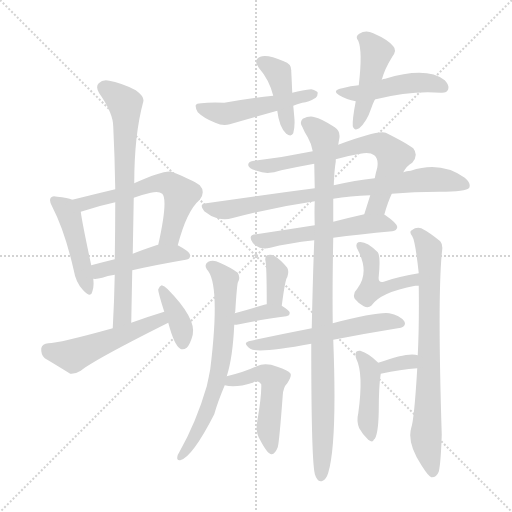
t = 0.00 s
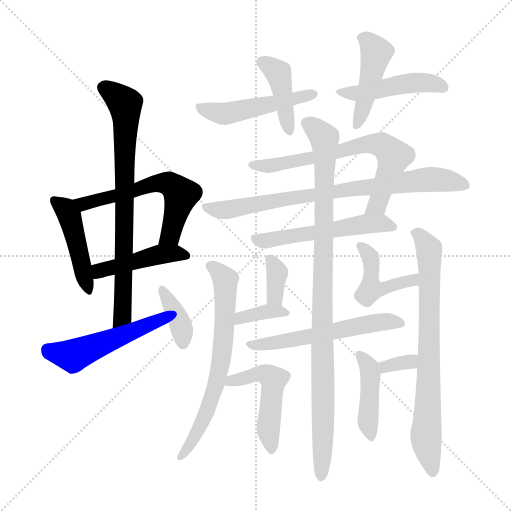
t = 3.14 s
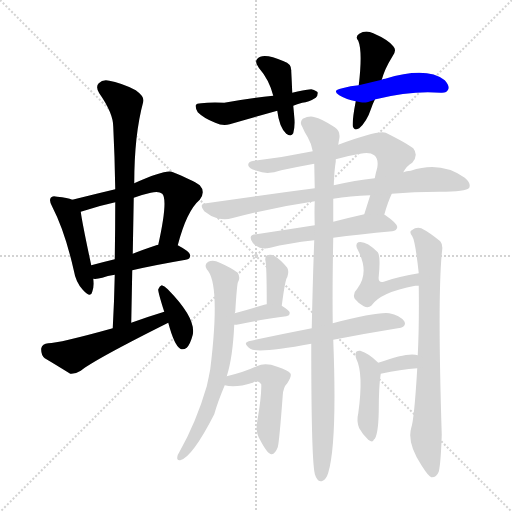
t = 6.29 s
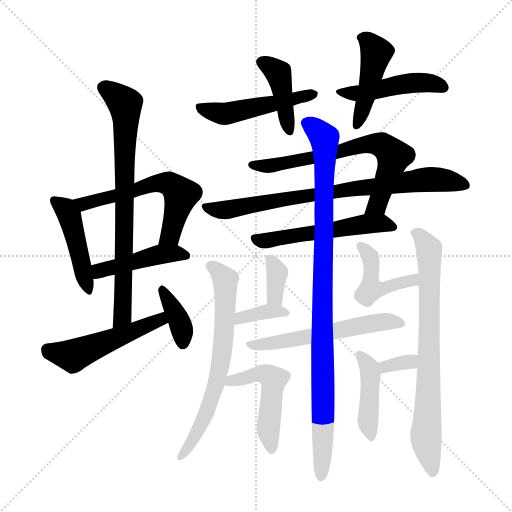
t = 9.43 s
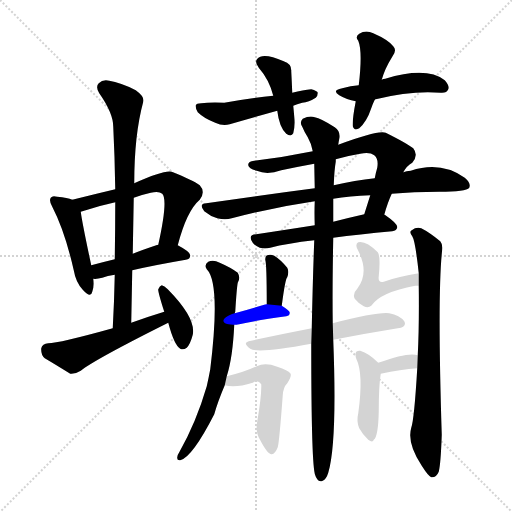
t = 12.57 s
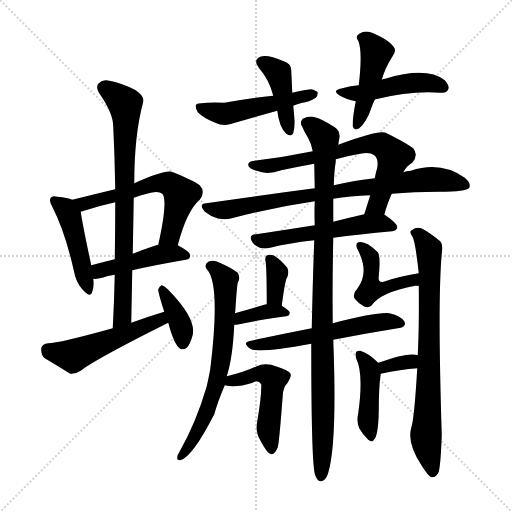
t = 15.71 s

The animated SVG that drew these frames (rendered in a browser with its animation timeline set to each time). Animation: 23 CSS @keyframes rules; one cycle of 15.71 s.

<svg version="1.1" viewBox="0 0 1024 1024" xmlns="http://www.w3.org/2000/svg">
  <g stroke="lightgray" stroke-dasharray="1,1" stroke-width="1" transform="scale(4, 4)">
    <line x1="0" y1="0" x2="256" y2="256"></line>
    <line x1="256" y1="0" x2="0" y2="256"></line>
    <line x1="128" y1="0" x2="128" y2="256"></line>
    <line x1="0" y1="128" x2="256" y2="128"></line>
  </g>
<g transform="scale(1, -1) translate(0, -900)">
   <style type="text/css">
    @keyframes keyframes0 {
      from {
       stroke: blue;
       stroke-dashoffset: 453;
       stroke-width: 128;
       }
       60% {
       animation-timing-function: step-end;
       stroke: blue;
       stroke-dashoffset: 0;
       stroke-width: 128;
       }
       to {
       stroke: black;
       stroke-width: 1024;
       }
       }
       #make-me-a-hanzi-animation-0 {
         animation: keyframes0 0.618652s both;
         animation-delay: 0.000000s;
         animation-timing-function: linear;
       }
    @keyframes keyframes1 {
      from {
       stroke: blue;
       stroke-dashoffset: 581;
       stroke-width: 128;
       }
       65% {
       animation-timing-function: step-end;
       stroke: blue;
       stroke-dashoffset: 0;
       stroke-width: 128;
       }
       to {
       stroke: black;
       stroke-width: 1024;
       }
       }
       #make-me-a-hanzi-animation-1 {
         animation: keyframes1 0.722819s both;
         animation-delay: 0.618652s;
         animation-timing-function: linear;
       }
    @keyframes keyframes2 {
      from {
       stroke: blue;
       stroke-dashoffset: 447;
       stroke-width: 128;
       }
       59% {
       animation-timing-function: step-end;
       stroke: blue;
       stroke-dashoffset: 0;
       stroke-width: 128;
       }
       to {
       stroke: black;
       stroke-width: 1024;
       }
       }
       #make-me-a-hanzi-animation-2 {
         animation: keyframes2 0.613770s both;
         animation-delay: 1.341471s;
         animation-timing-function: linear;
       }
    @keyframes keyframes3 {
      from {
       stroke: blue;
       stroke-dashoffset: 753;
       stroke-width: 128;
       }
       71% {
       animation-timing-function: step-end;
       stroke: blue;
       stroke-dashoffset: 0;
       stroke-width: 128;
       }
       to {
       stroke: black;
       stroke-width: 1024;
       }
       }
       #make-me-a-hanzi-animation-3 {
         animation: keyframes3 0.862793s both;
         animation-delay: 1.955241s;
         animation-timing-function: linear;
       }
    @keyframes keyframes4 {
      from {
       stroke: blue;
       stroke-dashoffset: 506;
       stroke-width: 128;
       }
       62% {
       animation-timing-function: step-end;
       stroke: blue;
       stroke-dashoffset: 0;
       stroke-width: 128;
       }
       to {
       stroke: black;
       stroke-width: 1024;
       }
       }
       #make-me-a-hanzi-animation-4 {
         animation: keyframes4 0.661784s both;
         animation-delay: 2.818034s;
         animation-timing-function: linear;
       }
    @keyframes keyframes5 {
      from {
       stroke: blue;
       stroke-dashoffset: 371;
       stroke-width: 128;
       }
       55% {
       animation-timing-function: step-end;
       stroke: blue;
       stroke-dashoffset: 0;
       stroke-width: 128;
       }
       to {
       stroke: black;
       stroke-width: 1024;
       }
       }
       #make-me-a-hanzi-animation-5 {
         animation: keyframes5 0.551921s both;
         animation-delay: 3.479818s;
         animation-timing-function: linear;
       }
    @keyframes keyframes6 {
      from {
       stroke: blue;
       stroke-dashoffset: 410;
       stroke-width: 128;
       }
       57% {
       animation-timing-function: step-end;
       stroke: blue;
       stroke-dashoffset: 0;
       stroke-width: 128;
       }
       to {
       stroke: black;
       stroke-width: 1024;
       }
       }
       #make-me-a-hanzi-animation-6 {
         animation: keyframes6 0.583659s both;
         animation-delay: 4.031738s;
         animation-timing-function: linear;
       }
    @keyframes keyframes7 {
      from {
       stroke: blue;
       stroke-dashoffset: 489;
       stroke-width: 128;
       }
       61% {
       animation-timing-function: step-end;
       stroke: blue;
       stroke-dashoffset: 0;
       stroke-width: 128;
       }
       to {
       stroke: black;
       stroke-width: 1024;
       }
       }
       #make-me-a-hanzi-animation-7 {
         animation: keyframes7 0.647949s both;
         animation-delay: 4.615397s;
         animation-timing-function: linear;
       }
    @keyframes keyframes8 {
      from {
       stroke: blue;
       stroke-dashoffset: 442;
       stroke-width: 128;
       }
       59% {
       animation-timing-function: step-end;
       stroke: blue;
       stroke-dashoffset: 0;
       stroke-width: 128;
       }
       to {
       stroke: black;
       stroke-width: 1024;
       }
       }
       #make-me-a-hanzi-animation-8 {
         animation: keyframes8 0.609701s both;
         animation-delay: 5.263346s;
         animation-timing-function: linear;
       }
    @keyframes keyframes9 {
      from {
       stroke: blue;
       stroke-dashoffset: 458;
       stroke-width: 128;
       }
       60% {
       animation-timing-function: step-end;
       stroke: blue;
       stroke-dashoffset: 0;
       stroke-width: 128;
       }
       to {
       stroke: black;
       stroke-width: 1024;
       }
       }
       #make-me-a-hanzi-animation-9 {
         animation: keyframes9 0.622721s both;
         animation-delay: 5.873047s;
         animation-timing-function: linear;
       }
    @keyframes keyframes10 {
      from {
       stroke: blue;
       stroke-dashoffset: 679;
       stroke-width: 128;
       }
       69% {
       animation-timing-function: step-end;
       stroke: blue;
       stroke-dashoffset: 0;
       stroke-width: 128;
       }
       to {
       stroke: black;
       stroke-width: 1024;
       }
       }
       #make-me-a-hanzi-animation-10 {
         animation: keyframes10 0.802572s both;
         animation-delay: 6.495768s;
         animation-timing-function: linear;
       }
    @keyframes keyframes11 {
      from {
       stroke: blue;
       stroke-dashoffset: 783;
       stroke-width: 128;
       }
       72% {
       animation-timing-function: step-end;
       stroke: blue;
       stroke-dashoffset: 0;
       stroke-width: 128;
       }
       to {
       stroke: black;
       stroke-width: 1024;
       }
       }
       #make-me-a-hanzi-animation-11 {
         animation: keyframes11 0.887207s both;
         animation-delay: 7.298340s;
         animation-timing-function: linear;
       }
    @keyframes keyframes12 {
      from {
       stroke: blue;
       stroke-dashoffset: 537;
       stroke-width: 128;
       }
       64% {
       animation-timing-function: step-end;
       stroke: blue;
       stroke-dashoffset: 0;
       stroke-width: 128;
       }
       to {
       stroke: black;
       stroke-width: 1024;
       }
       }
       #make-me-a-hanzi-animation-12 {
         animation: keyframes12 0.687012s both;
         animation-delay: 8.185547s;
         animation-timing-function: linear;
       }
    @keyframes keyframes13 {
      from {
       stroke: blue;
       stroke-dashoffset: 977;
       stroke-width: 128;
       }
       76% {
       animation-timing-function: step-end;
       stroke: blue;
       stroke-dashoffset: 0;
       stroke-width: 128;
       }
       to {
       stroke: black;
       stroke-width: 1024;
       }
       }
       #make-me-a-hanzi-animation-13 {
         animation: keyframes13 1.045085s both;
         animation-delay: 8.872559s;
         animation-timing-function: linear;
       }
    @keyframes keyframes14 {
      from {
       stroke: blue;
       stroke-dashoffset: 667;
       stroke-width: 128;
       }
       68% {
       animation-timing-function: step-end;
       stroke: blue;
       stroke-dashoffset: 0;
       stroke-width: 128;
       }
       to {
       stroke: black;
       stroke-width: 1024;
       }
       }
       #make-me-a-hanzi-animation-14 {
         animation: keyframes14 0.792806s both;
         animation-delay: 9.917643s;
         animation-timing-function: linear;
       }
    @keyframes keyframes15 {
      from {
       stroke: blue;
       stroke-dashoffset: 746;
       stroke-width: 128;
       }
       71% {
       animation-timing-function: step-end;
       stroke: blue;
       stroke-dashoffset: 0;
       stroke-width: 128;
       }
       to {
       stroke: black;
       stroke-width: 1024;
       }
       }
       #make-me-a-hanzi-animation-15 {
         animation: keyframes15 0.857096s both;
         animation-delay: 10.710449s;
         animation-timing-function: linear;
       }
    @keyframes keyframes16 {
      from {
       stroke: blue;
       stroke-dashoffset: 343;
       stroke-width: 128;
       }
       53% {
       animation-timing-function: step-end;
       stroke: blue;
       stroke-dashoffset: 0;
       stroke-width: 128;
       }
       to {
       stroke: black;
       stroke-width: 1024;
       }
       }
       #make-me-a-hanzi-animation-16 {
         animation: keyframes16 0.529134s both;
         animation-delay: 11.567546s;
         animation-timing-function: linear;
       }
    @keyframes keyframes17 {
      from {
       stroke: blue;
       stroke-dashoffset: 360;
       stroke-width: 128;
       }
       54% {
       animation-timing-function: step-end;
       stroke: blue;
       stroke-dashoffset: 0;
       stroke-width: 128;
       }
       to {
       stroke: black;
       stroke-width: 1024;
       }
       }
       #make-me-a-hanzi-animation-17 {
         animation: keyframes17 0.542969s both;
         animation-delay: 12.096680s;
         animation-timing-function: linear;
       }
    @keyframes keyframes18 {
      from {
       stroke: blue;
       stroke-dashoffset: 438;
       stroke-width: 128;
       }
       59% {
       animation-timing-function: step-end;
       stroke: blue;
       stroke-dashoffset: 0;
       stroke-width: 128;
       }
       to {
       stroke: black;
       stroke-width: 1024;
       }
       }
       #make-me-a-hanzi-animation-18 {
         animation: keyframes18 0.606445s both;
         animation-delay: 12.639648s;
         animation-timing-function: linear;
       }
    @keyframes keyframes19 {
      from {
       stroke: blue;
       stroke-dashoffset: 554;
       stroke-width: 128;
       }
       64% {
       animation-timing-function: step-end;
       stroke: blue;
       stroke-dashoffset: 0;
       stroke-width: 128;
       }
       to {
       stroke: black;
       stroke-width: 1024;
       }
       }
       #make-me-a-hanzi-animation-19 {
         animation: keyframes19 0.700846s both;
         animation-delay: 13.246094s;
         animation-timing-function: linear;
       }
    @keyframes keyframes20 {
      from {
       stroke: blue;
       stroke-dashoffset: 497;
       stroke-width: 128;
       }
       62% {
       animation-timing-function: step-end;
       stroke: blue;
       stroke-dashoffset: 0;
       stroke-width: 128;
       }
       to {
       stroke: black;
       stroke-width: 1024;
       }
       }
       #make-me-a-hanzi-animation-20 {
         animation: keyframes20 0.654460s both;
         animation-delay: 13.946940s;
         animation-timing-function: linear;
       }
    @keyframes keyframes21 {
      from {
       stroke: blue;
       stroke-dashoffset: 327;
       stroke-width: 128;
       }
       52% {
       animation-timing-function: step-end;
       stroke: blue;
       stroke-dashoffset: 0;
       stroke-width: 128;
       }
       to {
       stroke: black;
       stroke-width: 1024;
       }
       }
       #make-me-a-hanzi-animation-21 {
         animation: keyframes21 0.516113s both;
         animation-delay: 14.601400s;
         animation-timing-function: linear;
       }
    @keyframes keyframes22 {
      from {
       stroke: blue;
       stroke-dashoffset: 425;
       stroke-width: 128;
       }
       58% {
       animation-timing-function: step-end;
       stroke: blue;
       stroke-dashoffset: 0;
       stroke-width: 128;
       }
       to {
       stroke: black;
       stroke-width: 1024;
       }
       }
       #make-me-a-hanzi-animation-22 {
         animation: keyframes22 0.595866s both;
         animation-delay: 15.117513s;
         animation-timing-function: linear;
       }
</style>
<path d="M 144.5 500.5 Q 135.5 504.5 114.5 506.5 Q 104.5 509.5 101.5 504.5 Q 97.5 498.5 104.5 486.5 Q 129.5 438.5 147.5 359.5 Q 151.5 335.5 165.5 320.5 Q 181.5 302.5 184.5 316.5 Q 188.5 326.5 186.5 342.5 L 182.5 369.5 Q 164.5 453.5 161.5 476.5 C 158.5 495.5 158.5 495.5 144.5 500.5 Z" fill="lightgray"></path> 
<path d="M 355.5 409.5 Q 373.5 478.5 399.5 500.5 Q 411.5 516.5 399.5 529.5 Q 386.5 539.5 343.5 556.5 Q 328.5 560.5 268.5 533.5 L 230.5 521.5 Q 188.5 511.5 144.5 500.5 C 115.5 493.5 132.5 467.5 161.5 476.5 Q 197.5 488.5 230.5 495.5 L 267.5 504.5 Q 283.5 510.5 301.5 514.5 Q 317.5 518.5 324.5 512.5 Q 336.5 500.5 316.5 410.5 C 310.5 381.5 347.5 380.5 355.5 409.5 Z" fill="lightgray"></path> 
<path d="M 264.5 359.5 Q 307.5 369.5 371.5 380.5 Q 380.5 381.5 380.5 389.5 Q 380.5 396.5 355.5 409.5 L 316.5 410.5 Q 313.5 410.5 312.5 409.5 Q 285.5 400.5 265.5 392.5 L 229.5 381.5 Q 204.5 375.5 182.5 369.5 C 153.5 361.5 156.5 343.5 186.5 342.5 Q 193.5 341.5 204.5 344.5 Q 214.5 348.5 229.5 350.5 L 264.5 359.5 Z" fill="lightgray"></path> 
<path d="M 262.5 254.5 Q 263.5 308.5 264.5 359.5 L 265.5 392.5 Q 266.5 449.5 267.5 504.5 L 268.5 533.5 Q 268.5 630.5 286.5 696.5 Q 289.5 706.5 271.5 719.5 Q 240.5 735.5 218.5 738.5 Q 205.5 741.5 197.5 733.5 Q 190.5 726.5 198.5 713.5 Q 226.5 673.5 226.5 646.5 Q 229.5 586.5 230.5 521.5 L 230.5 495.5 Q 230.5 440.5 229.5 381.5 L 229.5 350.5 Q 228.5 298.5 225.5 243.5 C 223.5 213.5 261.5 224.5 262.5 254.5 Z" fill="lightgray"></path> 
<path d="M 328.5 276.5 Q 295.5 266.5 262.5 254.5 L 225.5 243.5 Q 117.5 213.5 96.5 213.5 Q 84.5 212.5 82.5 203.5 Q 81.5 190.5 89.5 183.5 Q 111.5 170.5 140.5 152.5 Q 150.5 151.5 161.5 158.5 Q 188.5 180.5 336.5 254.5 C 363.5 267.5 357.5 285.5 328.5 276.5 Z" fill="lightgray"></path> 
<path d="M 336.5 254.5 Q 348.5 209.5 360.5 202.5 Q 366.5 199.5 373.5 204.5 Q 380.5 211.5 385.5 230.5 Q 392.5 263.5 335.5 321.5 Q 328.5 328.5 323.5 329.5 Q 319.5 328.5 316.5 321.5 Q 315.5 317.5 328.5 276.5 L 336.5 254.5 Z" fill="lightgray"></path> 
<path d="M 584.5 714.5 Q 583.5 738.5 582.5 757.5 Q 583.5 772.5 567.5 777.5 Q 533.5 792.5 520.5 786.5 Q 505.5 779.5 517.5 764.5 Q 538.5 740.5 546.5 708.5 L 554.5 678.5 Q 558.5 645.5 572.5 632.5 Q 582.5 625.5 586.5 633.5 Q 590.5 648.5 588.5 666.5 Q 587.5 678.5 586.5 688.5 L 584.5 714.5 Z" fill="lightgray"></path> 
<path d="M 586.5 688.5 Q 593.5 691.5 604.5 694.5 Q 617.5 695.5 631.5 704.5 Q 635.5 708.5 635.5 714.5 Q 634.5 718.5 622.5 721.5 Q 606.5 720.5 584.5 714.5 L 546.5 708.5 Q 503.5 704.5 448.5 694.5 Q 418.5 695.5 402.5 693.5 Q 392.5 693.5 391.5 689.5 Q 390.5 683.5 395.5 675.5 Q 407.5 663.5 430.5 654.5 Q 445.5 647.5 459.5 651.5 Q 504.5 664.5 554.5 678.5 L 586.5 688.5 Z" fill="lightgray"></path> 
<path d="M 763.5 740.5 Q 769.5 762.5 784.5 786.5 Q 794.5 799.5 786.5 807.5 Q 776.5 820.5 746.5 833.5 Q 731.5 840.5 718.5 832.5 Q 709.5 826.5 716.5 818.5 Q 725.5 797.5 717.5 729.5 L 711.5 697.5 Q 704.5 661.5 705.5 647.5 Q 708.5 637.5 718.5 643.5 Q 733.5 656.5 742.5 683.5 Q 745.5 692.5 749.5 700.5 L 763.5 740.5 Z" fill="lightgray"></path> 
<path d="M 749.5 700.5 Q 748.5 701.5 751.5 701.5 Q 823.5 719.5 881.5 714.5 Q 893.5 713.5 896.5 721.5 Q 899.5 728.5 889.5 739.5 Q 853.5 767.5 770.5 742.5 Q 766.5 742.5 763.5 740.5 L 717.5 729.5 Q 701.5 728.5 684.5 723.5 Q 662.5 719.5 678.5 709.5 Q 693.5 700.5 711.5 697.5 C 729.5 693.5 729.5 693.5 749.5 700.5 Z" fill="lightgray"></path> 
<path d="M 768.5 470.5 Q 775.5 495.5 783.5 512.5 L 806.5 555.5 Q 813.5 568.5 824.5 574.5 Q 837.5 589.5 826.5 603.5 Q 813.5 613.5 771.5 634.5 Q 756.5 640.5 676.5 610.5 L 625.5 597.5 Q 567.5 585.5 508.5 578.5 Q 495.5 577.5 496.5 569.5 Q 497.5 562.5 513.5 558.5 Q 534.5 549.5 562.5 559.5 Q 595.5 566.5 628.5 572.5 L 671.5 581.5 Q 695.5 588.5 720.5 592.5 Q 739.5 596.5 748.5 589.5 Q 757.5 582.5 754.5 564.5 Q 751.5 554.5 749.5 543.5 L 740.5 509.5 L 728.5 471.5 C 719.5 442.5 759.5 441.5 768.5 470.5 Z" fill="lightgray"></path> 
<path d="M 783.5 512.5 Q 826.5 516.5 878.5 516.5 Q 932.5 516.5 938.5 524.5 Q 942.5 533.5 929.5 544.5 Q 881.5 578.5 821.5 558.5 Q 812.5 558.5 806.5 555.5 L 749.5 543.5 Q 710.5 539.5 667.5 529.5 L 629.5 523.5 Q 529.5 510.5 412.5 493.5 Q 396.5 492.5 408.5 477.5 Q 420.5 467.5 434.5 463.5 Q 450.5 459.5 463.5 463.5 Q 541.5 484.5 629.5 497.5 L 666.5 502.5 Q 699.5 508.5 740.5 509.5 L 783.5 512.5 Z" fill="lightgray"></path> 
<path d="M 666.5 424.5 Q 717.5 431.5 784.5 437.5 Q 793.5 438.5 794.5 445.5 Q 795.5 452.5 769.5 470.5 L 768.5 470.5 L 728.5 471.5 Q 697.5 464.5 666.5 456.5 L 629.5 449.5 Q 565.5 439.5 512.5 431.5 Q 494.5 430.5 505.5 414.5 Q 511.5 407.5 519.5 404.5 Q 529.5 401.5 540.5 404.5 Q 574.5 413.5 628.5 419.5 L 666.5 424.5 Z" fill="lightgray"></path> 
<path d="M 665.5 253.5 Q 664.5 320.5 666.5 424.5 L 666.5 456.5 Q 666.5 478.5 666.5 502.5 L 667.5 529.5 Q 668.5 559.5 671.5 576.5 Q 671.5 579.5 671.5 581.5 L 676.5 610.5 Q 677.5 617.5 678.5 622.5 Q 681.5 637.5 669.5 645.5 Q 641.5 663.5 629.5 665.5 Q 619.5 669.5 605.5 662.5 Q 598.5 655.5 604.5 646.5 Q 608.5 636.5 615.5 625.5 Q 622.5 613.5 625.5 597.5 L 628.5 572.5 Q 628.5 571.5 629.5 523.5 L 629.5 497.5 Q 628.5 475.5 629.5 449.5 L 628.5 419.5 Q 625.5 340.5 623.5 243.5 L 622.5 212.5 Q 622.5 -33.5 630.5 -50.5 Q 631.5 -54.5 634.5 -58.5 Q 638.5 -64.5 645.5 -61.5 Q 652.5 -58.5 656.5 -45.5 Q 674.5 14.5 666.5 220.5 L 665.5 253.5 Z" fill="lightgray"></path> 
<path d="M 453.5 147.5 Q 465.5 184.5 468.5 250.5 L 469.5 273.5 Q 469.5 274.5 470.5 276.5 Q 473.5 325.5 475.5 334.5 Q 481.5 344.5 475.5 354.5 Q 462.5 364.5 439.5 374.5 Q 426.5 381.5 416.5 376.5 Q 407.5 370.5 413.5 361.5 Q 441.5 333.5 420.5 161.5 Q 417.5 145.5 413.5 127.5 Q 392.5 55.5 358.5 -4.5 Q 355.5 -8.5 354.5 -14.5 Q 353.5 -21.5 360.5 -20.5 Q 384.5 -14.5 428.5 71.5 Q 435.5 96.5 449.5 129.5 L 453.5 147.5 Z" fill="lightgray"></path> 
<path d="M 834.5 163.5 Q 828.5 61.5 822.5 44.5 Q 813.5 13.5 843.5 -31.5 L 845.5 -34.5 Q 855.5 -50.5 862.5 -54.5 Q 872.5 -55.5 877.5 -43.5 Q 881.5 -27.5 883.5 30.5 Q 874.5 315.5 884.5 401.5 Q 885.5 411.5 880.5 417.5 Q 858.5 435.5 842.5 443.5 Q 832.5 446.5 823.5 439.5 Q 817.5 436.5 824.5 427.5 Q 830.5 418.5 837.5 353.5 L 837.5 328.5 Q 838.5 247.5 835.5 189.5 L 834.5 163.5 Z" fill="lightgray"></path> 
<path d="M 563.5 288.5 Q 570.5 342.5 574.5 345.5 Q 578.5 357.5 574.5 364.5 Q 561.5 380.5 548.5 388.5 Q 541.5 391.5 534.5 389.5 Q 530.5 388.5 530.5 380.5 Q 533.5 371.5 533.5 291.5 C 533.5 261.5 559.5 258.5 563.5 288.5 Z" fill="lightgray"></path> 
<path d="M 468.5 250.5 Q 472.5 250.5 478.5 251.5 Q 508.5 258.5 572.5 267.5 Q 579.5 268.5 579.5 274.5 Q 579.5 278.5 563.5 288.5 L 533.5 291.5 Q 529.5 291.5 528.5 290.5 Q 495.5 280.5 469.5 273.5 C 440.5 265.5 438.5 249.5 468.5 250.5 Z" fill="lightgray"></path> 
<path d="M 837.5 353.5 Q 797.5 347.5 767.5 336.5 Q 755.5 333.5 757.5 347.5 Q 761.5 387.5 755.5 395.5 Q 731.5 419.5 716.5 415.5 Q 709.5 411.5 715.5 400.5 Q 739.5 354.5 714.5 322.5 Q 704.5 312.5 709.5 302.5 Q 716.5 293.5 727.5 287.5 Q 736.5 283.5 742.5 288.5 Q 760.5 315.5 830.5 328.5 Q 833.5 328.5 837.5 328.5 C 867.5 328.5 867.5 358.5 837.5 353.5 Z" fill="lightgray"></path> 
<path d="M 666.5 220.5 Q 733.5 233.5 795.5 243.5 Q 814.5 246.5 808.5 257.5 Q 799.5 269.5 778.5 273.5 Q 754.5 276.5 665.5 253.5 L 623.5 243.5 Q 556.5 230.5 497.5 217.5 Q 484.5 214.5 500.5 202.5 Q 515.5 192.5 622.5 212.5 L 666.5 220.5 Z" fill="lightgray"></path> 
<path d="M 449.5 129.5 Q 470.5 123.5 505.5 134.5 Q 515.5 141.5 522.5 131.5 Q 523.5 109.5 514.5 57.5 Q 510.5 36.5 519.5 21.5 Q 535.5 -9.5 543.5 -8.5 Q 550.5 -7.5 555.5 5.5 Q 558.5 15.5 565.5 109.5 Q 566.5 125.5 574.5 133.5 Q 584.5 148.5 580.5 153.5 Q 576.5 159.5 554.5 166.5 Q 530.5 175.5 513.5 167.5 Q 488.5 155.5 453.5 147.5 C 424.5 140.5 420.5 135.5 449.5 129.5 Z" fill="lightgray"></path> 
<path d="M 761.5 152.5 Q 801.5 161.5 834.5 163.5 C 864.5 165.5 864.5 180.5 835.5 189.5 Q 817.5 196.5 756.5 174.5 C 728.5 164.5 732.5 145.5 761.5 152.5 Z" fill="lightgray"></path> 
<path d="M 756.5 174.5 Q 737.5 193.5 720.5 198.5 Q 716.5 199.5 712.5 196.5 Q 709.5 192.5 712.5 182.5 Q 727.5 152.5 716.5 73.5 Q 712.5 57.5 718.5 43.5 Q 725.5 30.5 736.5 20.5 Q 745.5 13.5 747.5 20.5 Q 756.5 26.5 757.5 77.5 Q 757.5 128.5 761.5 152.5 C 763.5 167.5 763.5 167.5 756.5 174.5 Z" fill="lightgray"></path> 
      <clipPath id="make-me-a-hanzi-clip-0">
      <path d="M 144.5 500.5 Q 135.5 504.5 114.5 506.5 Q 104.5 509.5 101.5 504.5 Q 97.5 498.5 104.5 486.5 Q 129.5 438.5 147.5 359.5 Q 151.5 335.5 165.5 320.5 Q 181.5 302.5 184.5 316.5 Q 188.5 326.5 186.5 342.5 L 182.5 369.5 Q 164.5 453.5 161.5 476.5 C 158.5 495.5 158.5 495.5 144.5 500.5 Z" fill="lightgray"></path>
      </clipPath>
      <path clip-path="url(#make-me-a-hanzi-clip-0)" d="M 108.5 499.5 L 132.5 478.5 L 141.5 459.5 L 175.5 319.5 " fill="none" id="make-me-a-hanzi-animation-0" stroke-dasharray="325 650" stroke-linecap="round"></path>

      <clipPath id="make-me-a-hanzi-clip-1">
      <path d="M 355.5 409.5 Q 373.5 478.5 399.5 500.5 Q 411.5 516.5 399.5 529.5 Q 386.5 539.5 343.5 556.5 Q 328.5 560.5 268.5 533.5 L 230.5 521.5 Q 188.5 511.5 144.5 500.5 C 115.5 493.5 132.5 467.5 161.5 476.5 Q 197.5 488.5 230.5 495.5 L 267.5 504.5 Q 283.5 510.5 301.5 514.5 Q 317.5 518.5 324.5 512.5 Q 336.5 500.5 316.5 410.5 C 310.5 381.5 347.5 380.5 355.5 409.5 Z" fill="lightgray"></path>
      </clipPath>
      <path clip-path="url(#make-me-a-hanzi-clip-1)" d="M 153.5 497.5 L 179.5 494.5 L 306.5 532.5 L 344.5 530.5 L 361.5 509.5 L 340.5 429.5 L 323.5 421.5 " fill="none" id="make-me-a-hanzi-animation-1" stroke-dasharray="453 906" stroke-linecap="round"></path>

      <clipPath id="make-me-a-hanzi-clip-2">
      <path d="M 264.5 359.5 Q 307.5 369.5 371.5 380.5 Q 380.5 381.5 380.5 389.5 Q 380.5 396.5 355.5 409.5 L 316.5 410.5 Q 313.5 410.5 312.5 409.5 Q 285.5 400.5 265.5 392.5 L 229.5 381.5 Q 204.5 375.5 182.5 369.5 C 153.5 361.5 156.5 343.5 186.5 342.5 Q 193.5 341.5 204.5 344.5 Q 214.5 348.5 229.5 350.5 L 264.5 359.5 Z" fill="lightgray"></path>
      </clipPath>
      <path clip-path="url(#make-me-a-hanzi-clip-2)" d="M 190.5 349.5 L 203.5 360.5 L 299.5 386.5 L 348.5 393.5 L 372.5 388.5 " fill="none" id="make-me-a-hanzi-animation-2" stroke-dasharray="319 638" stroke-linecap="round"></path>

      <clipPath id="make-me-a-hanzi-clip-3">
      <path d="M 262.5 254.5 Q 263.5 308.5 264.5 359.5 L 265.5 392.5 Q 266.5 449.5 267.5 504.5 L 268.5 533.5 Q 268.5 630.5 286.5 696.5 Q 289.5 706.5 271.5 719.5 Q 240.5 735.5 218.5 738.5 Q 205.5 741.5 197.5 733.5 Q 190.5 726.5 198.5 713.5 Q 226.5 673.5 226.5 646.5 Q 229.5 586.5 230.5 521.5 L 230.5 495.5 Q 230.5 440.5 229.5 381.5 L 229.5 350.5 Q 228.5 298.5 225.5 243.5 C 223.5 213.5 261.5 224.5 262.5 254.5 Z" fill="lightgray"></path>
      </clipPath>
      <path clip-path="url(#make-me-a-hanzi-clip-3)" d="M 208.5 724.5 L 249.5 689.5 L 251.5 670.5 L 246.5 292.5 L 240.5 261.5 L 229.5 251.5 " fill="none" id="make-me-a-hanzi-animation-3" stroke-dasharray="625 1250" stroke-linecap="round"></path>

      <clipPath id="make-me-a-hanzi-clip-4">
      <path d="M 328.5 276.5 Q 295.5 266.5 262.5 254.5 L 225.5 243.5 Q 117.5 213.5 96.5 213.5 Q 84.5 212.5 82.5 203.5 Q 81.5 190.5 89.5 183.5 Q 111.5 170.5 140.5 152.5 Q 150.5 151.5 161.5 158.5 Q 188.5 180.5 336.5 254.5 C 363.5 267.5 357.5 285.5 328.5 276.5 Z" fill="lightgray"></path>
      </clipPath>
      <path clip-path="url(#make-me-a-hanzi-clip-4)" d="M 95.5 200.5 L 145.5 188.5 L 319.5 257.5 L 323.5 268.5 " fill="none" id="make-me-a-hanzi-animation-4" stroke-dasharray="378 756" stroke-linecap="round"></path>

      <clipPath id="make-me-a-hanzi-clip-5">
      <path d="M 336.5 254.5 Q 348.5 209.5 360.5 202.5 Q 366.5 199.5 373.5 204.5 Q 380.5 211.5 385.5 230.5 Q 392.5 263.5 335.5 321.5 Q 328.5 328.5 323.5 329.5 Q 319.5 328.5 316.5 321.5 Q 315.5 317.5 328.5 276.5 L 336.5 254.5 Z" fill="lightgray"></path>
      </clipPath>
      <path clip-path="url(#make-me-a-hanzi-clip-5)" d="M 326.5 320.5 L 357.5 259.5 L 365.5 213.5 " fill="none" id="make-me-a-hanzi-animation-5" stroke-dasharray="243 486" stroke-linecap="round"></path>

      <clipPath id="make-me-a-hanzi-clip-6">
      <path d="M 584.5 714.5 Q 583.5 738.5 582.5 757.5 Q 583.5 772.5 567.5 777.5 Q 533.5 792.5 520.5 786.5 Q 505.5 779.5 517.5 764.5 Q 538.5 740.5 546.5 708.5 L 554.5 678.5 Q 558.5 645.5 572.5 632.5 Q 582.5 625.5 586.5 633.5 Q 590.5 648.5 588.5 666.5 Q 587.5 678.5 586.5 688.5 L 584.5 714.5 Z" fill="lightgray"></path>
      </clipPath>
      <path clip-path="url(#make-me-a-hanzi-clip-6)" d="M 524.5 774.5 L 549.5 761.5 L 558.5 749.5 L 578.5 640.5 " fill="none" id="make-me-a-hanzi-animation-6" stroke-dasharray="282 564" stroke-linecap="round"></path>

      <clipPath id="make-me-a-hanzi-clip-7">
      <path d="M 586.5 688.5 Q 593.5 691.5 604.5 694.5 Q 617.5 695.5 631.5 704.5 Q 635.5 708.5 635.5 714.5 Q 634.5 718.5 622.5 721.5 Q 606.5 720.5 584.5 714.5 L 546.5 708.5 Q 503.5 704.5 448.5 694.5 Q 418.5 695.5 402.5 693.5 Q 392.5 693.5 391.5 689.5 Q 390.5 683.5 395.5 675.5 Q 407.5 663.5 430.5 654.5 Q 445.5 647.5 459.5 651.5 Q 504.5 664.5 554.5 678.5 L 586.5 688.5 Z" fill="lightgray"></path>
      </clipPath>
      <path clip-path="url(#make-me-a-hanzi-clip-7)" d="M 399.5 684.5 L 450.5 672.5 L 626.5 712.5 " fill="none" id="make-me-a-hanzi-animation-7" stroke-dasharray="361 722" stroke-linecap="round"></path>

      <clipPath id="make-me-a-hanzi-clip-8">
      <path d="M 763.5 740.5 Q 769.5 762.5 784.5 786.5 Q 794.5 799.5 786.5 807.5 Q 776.5 820.5 746.5 833.5 Q 731.5 840.5 718.5 832.5 Q 709.5 826.5 716.5 818.5 Q 725.5 797.5 717.5 729.5 L 711.5 697.5 Q 704.5 661.5 705.5 647.5 Q 708.5 637.5 718.5 643.5 Q 733.5 656.5 742.5 683.5 Q 745.5 692.5 749.5 700.5 L 763.5 740.5 Z" fill="lightgray"></path>
      </clipPath>
      <path clip-path="url(#make-me-a-hanzi-clip-8)" d="M 728.5 823.5 L 752.5 793.5 L 738.5 726.5 L 713.5 651.5 " fill="none" id="make-me-a-hanzi-animation-8" stroke-dasharray="314 628" stroke-linecap="round"></path>

      <clipPath id="make-me-a-hanzi-clip-9">
      <path d="M 749.5 700.5 Q 748.5 701.5 751.5 701.5 Q 823.5 719.5 881.5 714.5 Q 893.5 713.5 896.5 721.5 Q 899.5 728.5 889.5 739.5 Q 853.5 767.5 770.5 742.5 Q 766.5 742.5 763.5 740.5 L 717.5 729.5 Q 701.5 728.5 684.5 723.5 Q 662.5 719.5 678.5 709.5 Q 693.5 700.5 711.5 697.5 C 729.5 693.5 729.5 693.5 749.5 700.5 Z" fill="lightgray"></path>
      </clipPath>
      <path clip-path="url(#make-me-a-hanzi-clip-9)" d="M 687.5 713.5 L 833.5 734.5 L 858.5 734.5 L 886.5 725.5 " fill="none" id="make-me-a-hanzi-animation-9" stroke-dasharray="330 660" stroke-linecap="round"></path>

      <clipPath id="make-me-a-hanzi-clip-10">
      <path d="M 768.5 470.5 Q 775.5 495.5 783.5 512.5 L 806.5 555.5 Q 813.5 568.5 824.5 574.5 Q 837.5 589.5 826.5 603.5 Q 813.5 613.5 771.5 634.5 Q 756.5 640.5 676.5 610.5 L 625.5 597.5 Q 567.5 585.5 508.5 578.5 Q 495.5 577.5 496.5 569.5 Q 497.5 562.5 513.5 558.5 Q 534.5 549.5 562.5 559.5 Q 595.5 566.5 628.5 572.5 L 671.5 581.5 Q 695.5 588.5 720.5 592.5 Q 739.5 596.5 748.5 589.5 Q 757.5 582.5 754.5 564.5 Q 751.5 554.5 749.5 543.5 L 740.5 509.5 L 728.5 471.5 C 719.5 442.5 759.5 441.5 768.5 470.5 Z" fill="lightgray"></path>
      </clipPath>
      <path clip-path="url(#make-me-a-hanzi-clip-10)" d="M 504.5 570.5 L 552.5 569.5 L 729.5 611.5 L 769.5 607.5 L 787.5 587.5 L 785.5 578.5 L 754.5 490.5 L 735.5 476.5 " fill="none" id="make-me-a-hanzi-animation-10" stroke-dasharray="551 1102" stroke-linecap="round"></path>

      <clipPath id="make-me-a-hanzi-clip-11">
      <path d="M 783.5 512.5 Q 826.5 516.5 878.5 516.5 Q 932.5 516.5 938.5 524.5 Q 942.5 533.5 929.5 544.5 Q 881.5 578.5 821.5 558.5 Q 812.5 558.5 806.5 555.5 L 749.5 543.5 Q 710.5 539.5 667.5 529.5 L 629.5 523.5 Q 529.5 510.5 412.5 493.5 Q 396.5 492.5 408.5 477.5 Q 420.5 467.5 434.5 463.5 Q 450.5 459.5 463.5 463.5 Q 541.5 484.5 629.5 497.5 L 666.5 502.5 Q 699.5 508.5 740.5 509.5 L 783.5 512.5 Z" fill="lightgray"></path>
      </clipPath>
      <path clip-path="url(#make-me-a-hanzi-clip-11)" d="M 410.5 485.5 L 453.5 480.5 L 691.5 521.5 L 850.5 540.5 L 900.5 538.5 L 931.5 529.5 " fill="none" id="make-me-a-hanzi-animation-11" stroke-dasharray="655 1310" stroke-linecap="round"></path>

      <clipPath id="make-me-a-hanzi-clip-12">
      <path d="M 666.5 424.5 Q 717.5 431.5 784.5 437.5 Q 793.5 438.5 794.5 445.5 Q 795.5 452.5 769.5 470.5 L 768.5 470.5 L 728.5 471.5 Q 697.5 464.5 666.5 456.5 L 629.5 449.5 Q 565.5 439.5 512.5 431.5 Q 494.5 430.5 505.5 414.5 Q 511.5 407.5 519.5 404.5 Q 529.5 401.5 540.5 404.5 Q 574.5 413.5 628.5 419.5 L 666.5 424.5 Z" fill="lightgray"></path>
      </clipPath>
      <path clip-path="url(#make-me-a-hanzi-clip-12)" d="M 510.5 422.5 L 533.5 418.5 L 734.5 452.5 L 767.5 453.5 L 786.5 445.5 " fill="none" id="make-me-a-hanzi-animation-12" stroke-dasharray="409 818" stroke-linecap="round"></path>

      <clipPath id="make-me-a-hanzi-clip-13">
      <path d="M 665.5 253.5 Q 664.5 320.5 666.5 424.5 L 666.5 456.5 Q 666.5 478.5 666.5 502.5 L 667.5 529.5 Q 668.5 559.5 671.5 576.5 Q 671.5 579.5 671.5 581.5 L 676.5 610.5 Q 677.5 617.5 678.5 622.5 Q 681.5 637.5 669.5 645.5 Q 641.5 663.5 629.5 665.5 Q 619.5 669.5 605.5 662.5 Q 598.5 655.5 604.5 646.5 Q 608.5 636.5 615.5 625.5 Q 622.5 613.5 625.5 597.5 L 628.5 572.5 Q 628.5 571.5 629.5 523.5 L 629.5 497.5 Q 628.5 475.5 629.5 449.5 L 628.5 419.5 Q 625.5 340.5 623.5 243.5 L 622.5 212.5 Q 622.5 -33.5 630.5 -50.5 Q 631.5 -54.5 634.5 -58.5 Q 638.5 -64.5 645.5 -61.5 Q 652.5 -58.5 656.5 -45.5 Q 674.5 14.5 666.5 220.5 L 665.5 253.5 Z" fill="lightgray"></path>
      </clipPath>
      <path clip-path="url(#make-me-a-hanzi-clip-13)" d="M 613.5 653.5 L 646.5 627.5 L 650.5 607.5 L 642.5 -51.5 " fill="none" id="make-me-a-hanzi-animation-13" stroke-dasharray="849 1698" stroke-linecap="round"></path>

      <clipPath id="make-me-a-hanzi-clip-14">
      <path d="M 453.5 147.5 Q 465.5 184.5 468.5 250.5 L 469.5 273.5 Q 469.5 274.5 470.5 276.5 Q 473.5 325.5 475.5 334.5 Q 481.5 344.5 475.5 354.5 Q 462.5 364.5 439.5 374.5 Q 426.5 381.5 416.5 376.5 Q 407.5 370.5 413.5 361.5 Q 441.5 333.5 420.5 161.5 Q 417.5 145.5 413.5 127.5 Q 392.5 55.5 358.5 -4.5 Q 355.5 -8.5 354.5 -14.5 Q 353.5 -21.5 360.5 -20.5 Q 384.5 -14.5 428.5 71.5 Q 435.5 96.5 449.5 129.5 L 453.5 147.5 Z" fill="lightgray"></path>
      </clipPath>
      <path clip-path="url(#make-me-a-hanzi-clip-14)" d="M 423.5 367.5 L 450.5 340.5 L 442.5 181.5 L 431.5 127.5 L 410.5 67.5 L 385.5 17.5 L 361.5 -13.5 " fill="none" id="make-me-a-hanzi-animation-14" stroke-dasharray="539 1078" stroke-linecap="round"></path>

      <clipPath id="make-me-a-hanzi-clip-15">
      <path d="M 834.5 163.5 Q 828.5 61.5 822.5 44.5 Q 813.5 13.5 843.5 -31.5 L 845.5 -34.5 Q 855.5 -50.5 862.5 -54.5 Q 872.5 -55.5 877.5 -43.5 Q 881.5 -27.5 883.5 30.5 Q 874.5 315.5 884.5 401.5 Q 885.5 411.5 880.5 417.5 Q 858.5 435.5 842.5 443.5 Q 832.5 446.5 823.5 439.5 Q 817.5 436.5 824.5 427.5 Q 830.5 418.5 837.5 353.5 L 837.5 328.5 Q 838.5 247.5 835.5 189.5 L 834.5 163.5 Z" fill="lightgray"></path>
      </clipPath>
      <path clip-path="url(#make-me-a-hanzi-clip-15)" d="M 831.5 434.5 L 858.5 400.5 L 851.5 26.5 L 864.5 -44.5 " fill="none" id="make-me-a-hanzi-animation-15" stroke-dasharray="618 1236" stroke-linecap="round"></path>

      <clipPath id="make-me-a-hanzi-clip-16">
      <path d="M 563.5 288.5 Q 570.5 342.5 574.5 345.5 Q 578.5 357.5 574.5 364.5 Q 561.5 380.5 548.5 388.5 Q 541.5 391.5 534.5 389.5 Q 530.5 388.5 530.5 380.5 Q 533.5 371.5 533.5 291.5 C 533.5 261.5 559.5 258.5 563.5 288.5 Z" fill="lightgray"></path>
      </clipPath>
      <path clip-path="url(#make-me-a-hanzi-clip-16)" d="M 540.5 381.5 L 554.5 352.5 L 549.5 307.5 L 557.5 301.5 " fill="none" id="make-me-a-hanzi-animation-16" stroke-dasharray="215 430" stroke-linecap="round"></path>

      <clipPath id="make-me-a-hanzi-clip-17">
      <path d="M 468.5 250.5 Q 472.5 250.5 478.5 251.5 Q 508.5 258.5 572.5 267.5 Q 579.5 268.5 579.5 274.5 Q 579.5 278.5 563.5 288.5 L 533.5 291.5 Q 529.5 291.5 528.5 290.5 Q 495.5 280.5 469.5 273.5 C 440.5 265.5 438.5 249.5 468.5 250.5 Z" fill="lightgray"></path>
      </clipPath>
      <path clip-path="url(#make-me-a-hanzi-clip-17)" d="M 472.5 256.5 L 533.5 276.5 L 573.5 273.5 " fill="none" id="make-me-a-hanzi-animation-17" stroke-dasharray="232 464" stroke-linecap="round"></path>

      <clipPath id="make-me-a-hanzi-clip-18">
      <path d="M 837.5 353.5 Q 797.5 347.5 767.5 336.5 Q 755.5 333.5 757.5 347.5 Q 761.5 387.5 755.5 395.5 Q 731.5 419.5 716.5 415.5 Q 709.5 411.5 715.5 400.5 Q 739.5 354.5 714.5 322.5 Q 704.5 312.5 709.5 302.5 Q 716.5 293.5 727.5 287.5 Q 736.5 283.5 742.5 288.5 Q 760.5 315.5 830.5 328.5 Q 833.5 328.5 837.5 328.5 C 867.5 328.5 867.5 358.5 837.5 353.5 Z" fill="lightgray"></path>
      </clipPath>
      <path clip-path="url(#make-me-a-hanzi-clip-18)" d="M 721.5 407.5 L 740.5 386.5 L 745.5 326.5 L 768.5 322.5 L 825.5 339.5 L 834.5 334.5 " fill="none" id="make-me-a-hanzi-animation-18" stroke-dasharray="310 620" stroke-linecap="round"></path>

      <clipPath id="make-me-a-hanzi-clip-19">
      <path d="M 666.5 220.5 Q 733.5 233.5 795.5 243.5 Q 814.5 246.5 808.5 257.5 Q 799.5 269.5 778.5 273.5 Q 754.5 276.5 665.5 253.5 L 623.5 243.5 Q 556.5 230.5 497.5 217.5 Q 484.5 214.5 500.5 202.5 Q 515.5 192.5 622.5 212.5 L 666.5 220.5 Z" fill="lightgray"></path>
      </clipPath>
      <path clip-path="url(#make-me-a-hanzi-clip-19)" d="M 505.5 211.5 L 583.5 218.5 L 767.5 256.5 L 799.5 253.5 " fill="none" id="make-me-a-hanzi-animation-19" stroke-dasharray="426 852" stroke-linecap="round"></path>

      <clipPath id="make-me-a-hanzi-clip-20">
      <path d="M 449.5 129.5 Q 470.5 123.5 505.5 134.5 Q 515.5 141.5 522.5 131.5 Q 523.5 109.5 514.5 57.5 Q 510.5 36.5 519.5 21.5 Q 535.5 -9.5 543.5 -8.5 Q 550.5 -7.5 555.5 5.5 Q 558.5 15.5 565.5 109.5 Q 566.5 125.5 574.5 133.5 Q 584.5 148.5 580.5 153.5 Q 576.5 159.5 554.5 166.5 Q 530.5 175.5 513.5 167.5 Q 488.5 155.5 453.5 147.5 C 424.5 140.5 420.5 135.5 449.5 129.5 Z" fill="lightgray"></path>
      </clipPath>
      <path clip-path="url(#make-me-a-hanzi-clip-20)" d="M 455.5 132.5 L 512.5 152.5 L 531.5 150.5 L 547.5 140.5 L 536.5 48.5 L 543.5 -0.5 " fill="none" id="make-me-a-hanzi-animation-20" stroke-dasharray="369 738" stroke-linecap="round"></path>

      <clipPath id="make-me-a-hanzi-clip-21">
      <path d="M 761.5 152.5 Q 801.5 161.5 834.5 163.5 C 864.5 165.5 864.5 180.5 835.5 189.5 Q 817.5 196.5 756.5 174.5 C 728.5 164.5 732.5 145.5 761.5 152.5 Z" fill="lightgray"></path>
      </clipPath>
      <path clip-path="url(#make-me-a-hanzi-clip-21)" d="M 768.5 159.5 L 771.5 168.5 L 820.5 176.5 L 830.5 183.5 " fill="none" id="make-me-a-hanzi-animation-21" stroke-dasharray="199 398" stroke-linecap="round"></path>

      <clipPath id="make-me-a-hanzi-clip-22">
      <path d="M 756.5 174.5 Q 737.5 193.5 720.5 198.5 Q 716.5 199.5 712.5 196.5 Q 709.5 192.5 712.5 182.5 Q 727.5 152.5 716.5 73.5 Q 712.5 57.5 718.5 43.5 Q 725.5 30.5 736.5 20.5 Q 745.5 13.5 747.5 20.5 Q 756.5 26.5 757.5 77.5 Q 757.5 128.5 761.5 152.5 C 763.5 167.5 763.5 167.5 756.5 174.5 Z" fill="lightgray"></path>
      </clipPath>
      <path clip-path="url(#make-me-a-hanzi-clip-22)" d="M 718.5 189.5 L 730.5 178.5 L 741.5 149.5 L 735.5 55.5 L 742.5 28.5 " fill="none" id="make-me-a-hanzi-animation-22" stroke-dasharray="297 594" stroke-linecap="round"></path>

</g>
</svg>
